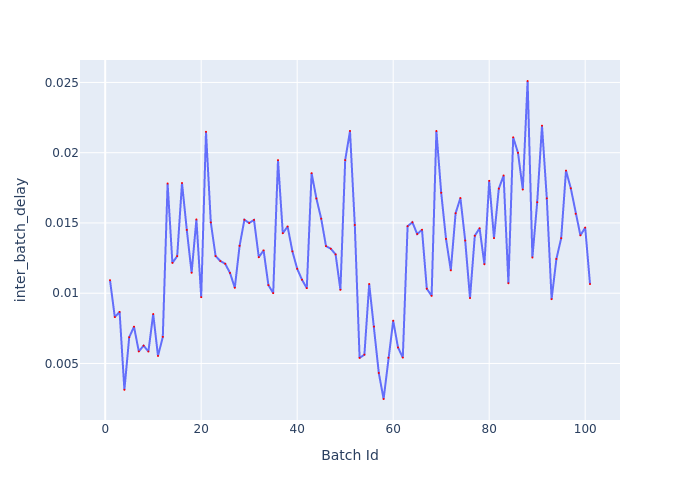

The data file committed next to this chart (first rows):
Batch Id, inter_batch_delay
1, 0.01093
2, 0.008302
3, 0.008671
4, 0.003127
5, 0.006866
6, 0.007618
7, 0.005858
8, 0.006269
9, 0.005851
10, 0.008517
11, 0.005533
12, 0.006894
13, 0.01781
14, 0.01216
15, 0.01264
16, 0.01784
17, 0.01451
18, 0.01146
19, 0.01525
20, 0.009719
21, 0.02149
22, 0.01504
23, 0.01264
24, 0.01229
25, 0.0121
26, 0.01144
27, 0.01039
28, 0.01337
29, 0.01523
30, 0.015
31, 0.01522
32, 0.01256
33, 0.01305
34, 0.01058
35, 0.01001
36, 0.01947
37, 0.01427
38, 0.01475
39, 0.01298
40, 0.01174
41, 0.01096
42, 0.01036
43, 0.01854
44, 0.01674
45, 0.0153
46, 0.01335
47, 0.01317
48, 0.01276
49, 0.01024
50, 0.01947
51, 0.02155
52, 0.01486
53, 0.005395
54, 0.005625
55, 0.01066
56, 0.00762
57, 0.004327
58, 0.002472
59, 0.00541
60, 0.008042
... 41 more rows
